Labelled photos from "Dataset", an image-classification folder in arsalannkhann/Brain-Tumor-Detection. The possible labels are: glioma, meningioma, no tumor, pituitary tumor.

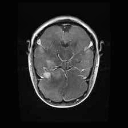
Label: glioma

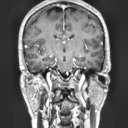
Label: no tumor

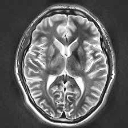
Label: no tumor

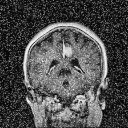
Label: meningioma

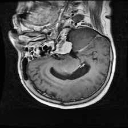
Label: meningioma

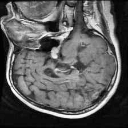
Label: pituitary tumor
